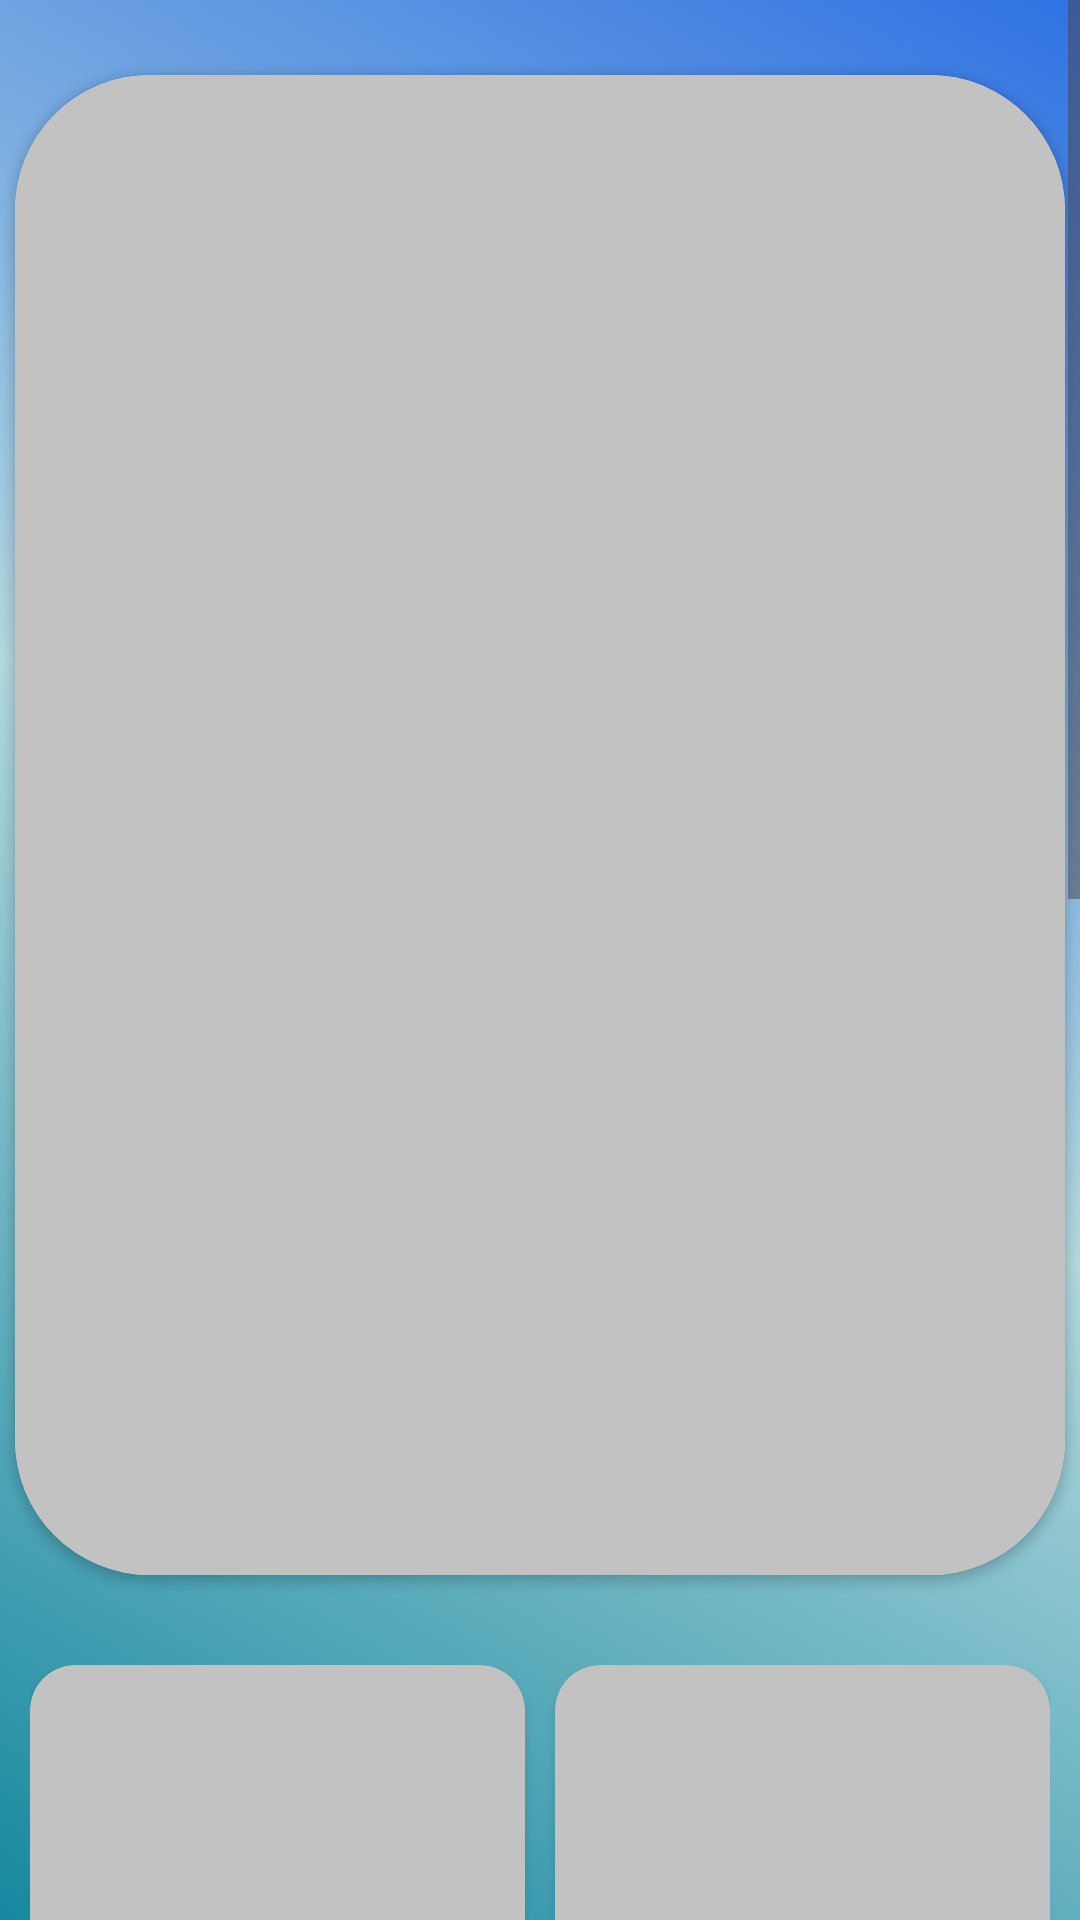

The Android layout XML behind this screen, and the referenced resources:
<!-- AndroidManifest.xml: application theme WeatherWink -->
<!-- res/layout/activity_main_shimmer.xml -->
<?xml version="1.0" encoding="utf-8"?>
<ScrollView
    xmlns:android="http://schemas.android.com/apk/res/android"
    xmlns:app="http://schemas.android.com/apk/res-auto"
    android:layout_width="match_parent"
    android:id="@+id/shimmerEffectLayout"
    android:layout_height="match_parent"
    android:background="@drawable/card_color">



    <androidx.constraintlayout.widget.ConstraintLayout
        android:layout_width="match_parent"
        android:layout_height="wrap_content"
        android:layout_marginTop="20dp">

        
        <androidx.cardview.widget.CardView
            android:id="@+id/currentStatus"
            android:layout_width="match_parent"
            android:layout_height="500dp"
            android:layout_margin="5dp"
            app:cardCornerRadius="45dp"
            app:layout_constraintEnd_toEndOf="parent"
            app:layout_constraintStart_toStartOf="parent"
            android:background="@color/shimmerColor"
            app:layout_constraintTop_toTopOf="parent">

            <androidx.constraintlayout.widget.ConstraintLayout
                android:layout_width="match_parent"
                android:layout_height="match_parent"
                android:background="@color/shimmerColor" />

        </androidx.cardview.widget.CardView>

        
        <androidx.cardview.widget.CardView
            android:id="@+id/todayTemperature"
            android:layout_width="match_parent"
            android:layout_height="wrap_content"
            android:layout_marginHorizontal="5dp"
            android:layout_marginTop="15dp"
            app:cardCornerRadius="15dp"
            app:layout_constraintEnd_toEndOf="parent"
            app:layout_constraintStart_toStartOf="parent"
            android:backgroundTint="@color/shimmerColor"
            app:layout_constraintTop_toBottomOf="@+id/currentStatus">

        </androidx.cardview.widget.CardView>

        
        <LinearLayout
            android:id="@+id/weather_Stats"
            android:layout_width="match_parent"
            android:layout_height="match_parent"
            android:layout_marginHorizontal="10dp"
            android:layout_marginTop="15dp"
            android:orientation="vertical"

            app:layout_constraintEnd_toEndOf="parent"
            app:layout_constraintStart_toStartOf="parent"
            app:layout_constraintTop_toBottomOf="@+id/todayTemperature">

            <LinearLayout
                android:layout_width="match_parent"
                android:layout_height="match_parent"
                android:orientation="horizontal">
                
                <androidx.cardview.widget.CardView
                    style="@style/cardViewGradient"
                    android:layout_width="0dp"
                    android:layout_height="150dp"
                    android:layout_weight="1"
                    app:cardBackgroundColor="@color/shimmerColor"
                    app:cardCornerRadius="15dp">

                </androidx.cardview.widget.CardView>

                
                <androidx.cardview.widget.CardView
                    style="@style/cardViewGradient"
                    android:layout_width="0dp"
                    android:layout_height="150dp"
                    android:layout_marginStart="10dp"
                    android:layout_weight="1"
                    app:cardBackgroundColor="@color/shimmerColor"
                    app:cardCornerRadius="15dp">

                </androidx.cardview.widget.CardView>
            </LinearLayout>


            <LinearLayout
                android:layout_width="match_parent"
                android:layout_height="match_parent"
                android:layout_marginVertical="5dp"
                android:orientation="horizontal">

                
                <androidx.cardview.widget.CardView
                    style="@style/cardViewGradient"
                    android:layout_width="0dp"
                    android:layout_height="150dp"
                    android:layout_weight="1"
                    app:cardBackgroundColor="@color/shimmerColor"
                    app:cardCornerRadius="15dp">


                </androidx.cardview.widget.CardView>
                
                <androidx.cardview.widget.CardView
                    style="@style/cardViewGradient"
                    android:layout_width="0dp"
                    android:layout_height="150dp"
                    android:layout_marginStart="10dp"
                    android:layout_weight="1"
                    app:cardBackgroundColor="@color/shimmerColor"
                    app:cardCornerRadius="15dp">


                </androidx.cardview.widget.CardView>
            </LinearLayout>

            <LinearLayout
                android:layout_width="match_parent"
                android:layout_height="match_parent"
                android:orientation="horizontal">
                
                <androidx.cardview.widget.CardView
                    style="@style/cardViewGradient"
                    android:layout_width="0dp"
                    android:layout_height="150dp"
                    android:layout_weight="1"
                    app:cardBackgroundColor="@color/shimmerColor"
                    app:cardCornerRadius="15dp">


                </androidx.cardview.widget.CardView>
                
                <androidx.cardview.widget.CardView
                    style="@style/cardViewGradient"
                    android:layout_width="0dp"
                    android:layout_height="150dp"
                    android:layout_marginStart="10dp"
                    android:layout_weight="1"
                    app:cardBackgroundColor="@color/shimmerColor"
                    app:cardCornerRadius="15dp">

                </androidx.cardview.widget.CardView>
            </LinearLayout>

        </LinearLayout>

        
        <androidx.cardview.widget.CardView
            android:id="@+id/sunAndMoon"
            android:layout_width="match_parent"
            android:layout_height="180dp"
            android:layout_marginHorizontal="5dp"
            android:layout_marginTop="15dp"
            android:backgroundTint="@color/shimmerColor"
            app:cardCornerRadius="15dp"
            app:layout_constraintEnd_toEndOf="parent"
            app:layout_constraintStart_toStartOf="parent"
            app:layout_constraintTop_toBottomOf="@id/weather_Stats">

        </androidx.cardview.widget.CardView>

        
        <androidx.cardview.widget.CardView
            android:id="@+id/airquality_card"
            android:layout_width="match_parent"
            android:layout_height="100dp"
            android:layout_marginHorizontal="5dp"
            android:layout_marginVertical="20dp"
            android:backgroundTint="@color/shimmerColor"
            app:cardCornerRadius="15dp"
            app:layout_constraintEnd_toEndOf="parent"
            app:layout_constraintStart_toStartOf="parent"
            app:layout_constraintTop_toBottomOf="@id/sunAndMoon">

        </androidx.cardview.widget.CardView>

        <View
            android:layout_width="match_parent"
            android:layout_height="2dp"
            android:layout_marginTop="15dp"
            android:layout_marginBottom="20dp"
            android:background="@android:color/darker_gray"
            app:layout_constraintBottom_toBottomOf="parent"
            app:layout_constraintEnd_toEndOf="parent"
            app:layout_constraintStart_toStartOf="parent"
            app:layout_constraintTop_toBottomOf="@+id/airquality_card" />
    </androidx.constraintlayout.widget.ConstraintLayout>
</ScrollView>
<!-- resources referenced by this layout -->
<resources>
  <color name="shimmerColor">#C2C2C2</color>
  <!-- drawable card_color (drawable) -->
  <?xml version="1.0" encoding="utf-8"?>
  <shape xmlns:android="http://schemas.android.com/apk/res/android">
      <gradient android:angle="45"
          android:startColor="#15889F"
          android:centerColor="#B3D8DF"
          android:endColor="#2F72E3">
      </gradient>
  </shape>
  <style name="cardViewGradient" parent="CardView">
          <item name="android:background">@drawable/card_color</item>
      </style>
  <style name="WeatherWink" parent="Theme.Material3.DayNight.NoActionBar">
          <item name="background">@color/black</item>
      </style>
  <color name="black">#FF000000</color>
</resources>
